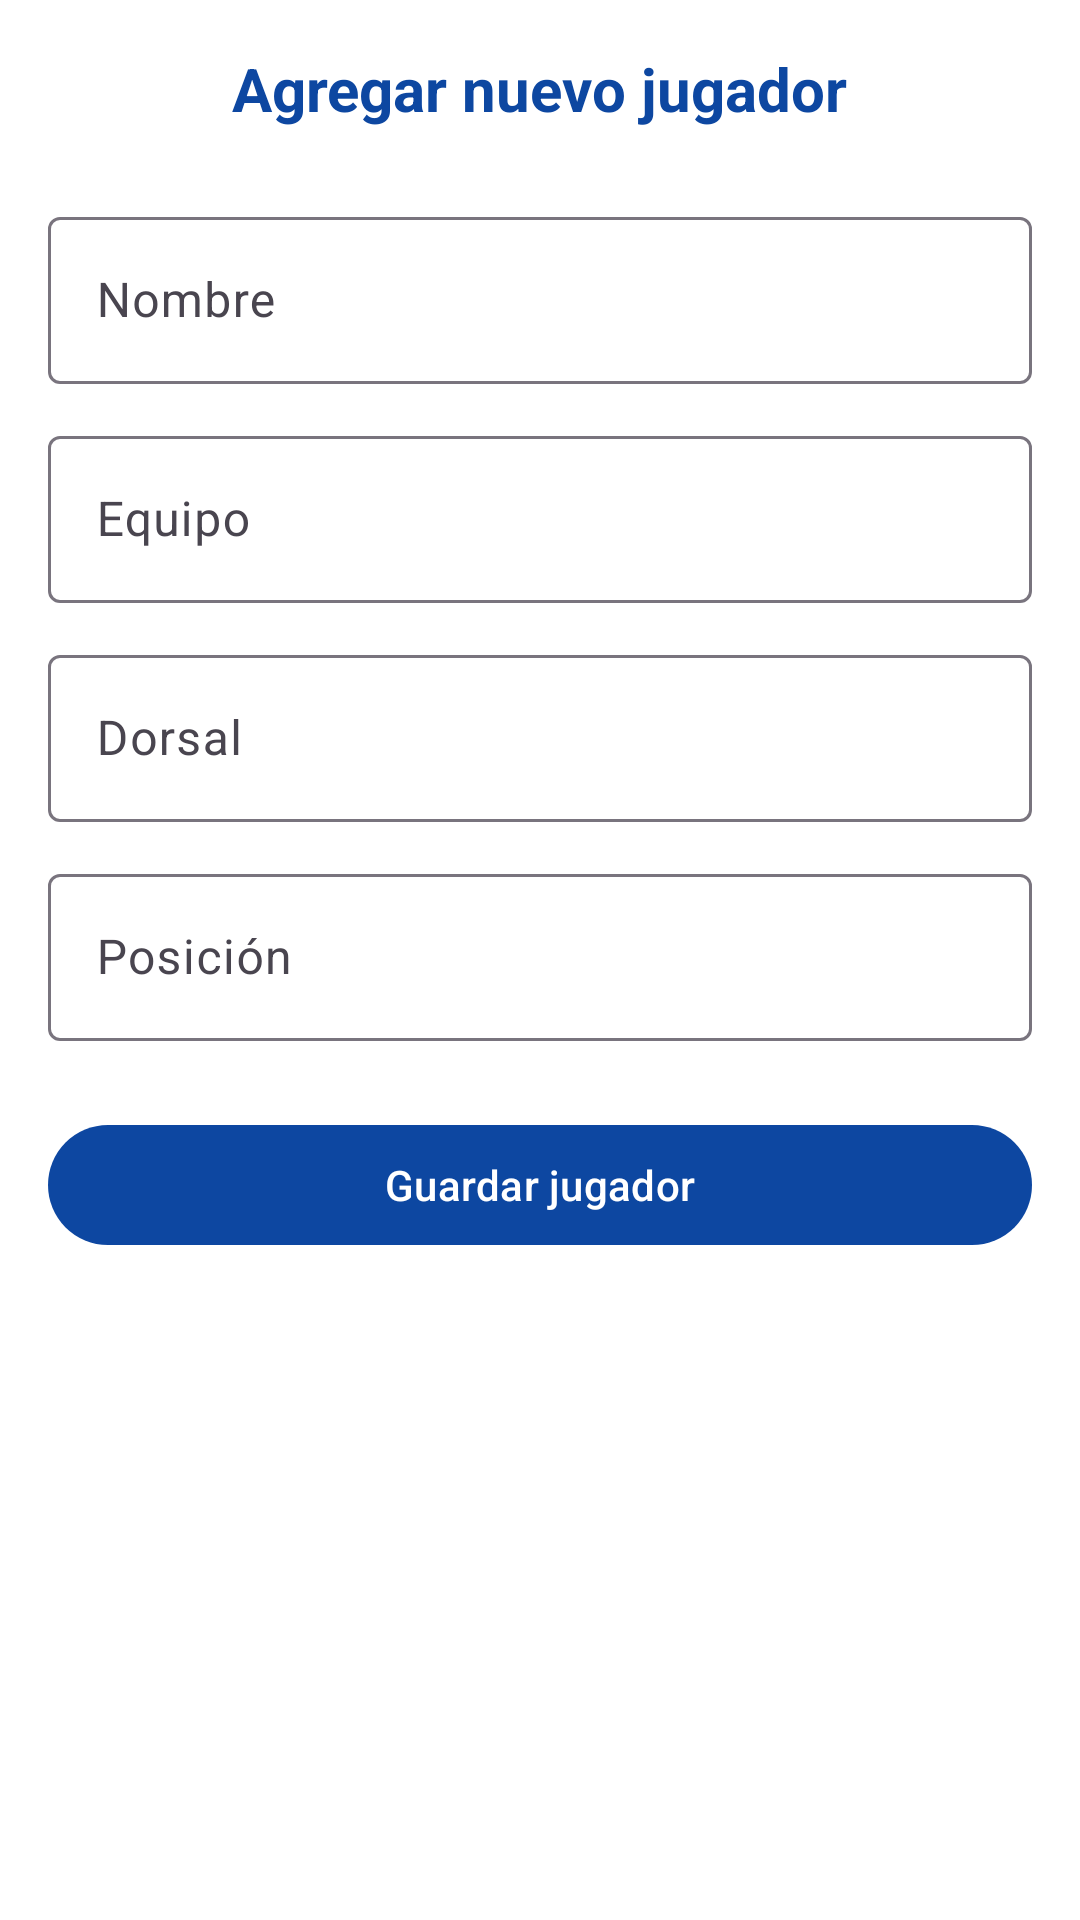

Reconstruct the res/layout file that produces this screen, plus the resources it refers to.
<!-- AndroidManifest.xml: application theme Theme.AplicacionGestionEquipos -->
<!-- res/layout/activity_agregar_jugador.xml -->
<?xml version="1.0" encoding="utf-8"?>
<ScrollView xmlns:android="http://schemas.android.com/apk/res/android"
    xmlns:app="http://schemas.android.com/apk/res-auto"
    android:layout_width="match_parent"
    android:layout_height="match_parent"
    android:background="@color/white"
    android:padding="16dp">

    <LinearLayout
        android:orientation="vertical"
        android:layout_width="match_parent"
        android:layout_height="wrap_content">

        <TextView
            android:text="Agregar nuevo jugador"
            android:textSize="20sp"
            android:textStyle="bold"
            android:textColor="@color/colorPrimary"
            android:layout_gravity="center"
            android:layout_marginBottom="24dp"
            android:layout_width="wrap_content"
            android:layout_height="wrap_content" />

        
        <com.google.android.material.textfield.TextInputLayout
            android:hint="Nombre"
            android:layout_width="match_parent"
            android:layout_height="wrap_content">

            <com.google.android.material.textfield.TextInputEditText
                android:id="@+id/inputNombreJugador"
                android:layout_width="match_parent"
                android:layout_height="wrap_content" />
        </com.google.android.material.textfield.TextInputLayout>

        
        <com.google.android.material.textfield.TextInputLayout
            android:hint="Equipo"
            android:layout_marginTop="12dp"
            android:layout_width="match_parent"
            android:layout_height="wrap_content">

            <com.google.android.material.textfield.TextInputEditText
                android:id="@+id/inputEquipoJugador"
                android:layout_width="match_parent"
                android:layout_height="wrap_content" />
        </com.google.android.material.textfield.TextInputLayout>

        
        <com.google.android.material.textfield.TextInputLayout
            android:hint="Dorsal"
            android:layout_marginTop="12dp"
            android:layout_width="match_parent"
            android:layout_height="wrap_content">

            <com.google.android.material.textfield.TextInputEditText
                android:id="@+id/inputDorsalJugador"
                android:inputType="number"
                android:layout_width="match_parent"
                android:layout_height="wrap_content" />
        </com.google.android.material.textfield.TextInputLayout>

        
        <com.google.android.material.textfield.TextInputLayout
            android:hint="Posición"
            android:layout_marginTop="12dp"
            android:layout_width="match_parent"
            android:layout_height="wrap_content">

            <com.google.android.material.textfield.TextInputEditText
                android:id="@+id/inputPosicionJugador"
                android:layout_width="match_parent"
                android:layout_height="wrap_content" />
        </com.google.android.material.textfield.TextInputLayout>

        
        <com.google.android.material.button.MaterialButton
            android:id="@+id/btnGuardarJugador"
            android:text="Guardar jugador"
            android:layout_marginTop="24dp"
            android:layout_width="match_parent"
            android:layout_height="wrap_content"
            android:textColor="@color/white"
            app:backgroundTint="@color/colorPrimary"/>
    </LinearLayout>
</ScrollView>
<!-- resources referenced by this layout -->
<resources>
  <color name="colorPrimary">#0D47A1</color>
  <color name="white">#FFFFFF</color>
  <style name="Theme.AplicacionGestionEquipos" parent="Base.Theme.AplicacionGestionEquipos" />
  <style name="Base.Theme.AplicacionGestionEquipos" parent="Theme.Material3.DayNight.NoActionBar">
          
          
      </style>
</resources>
